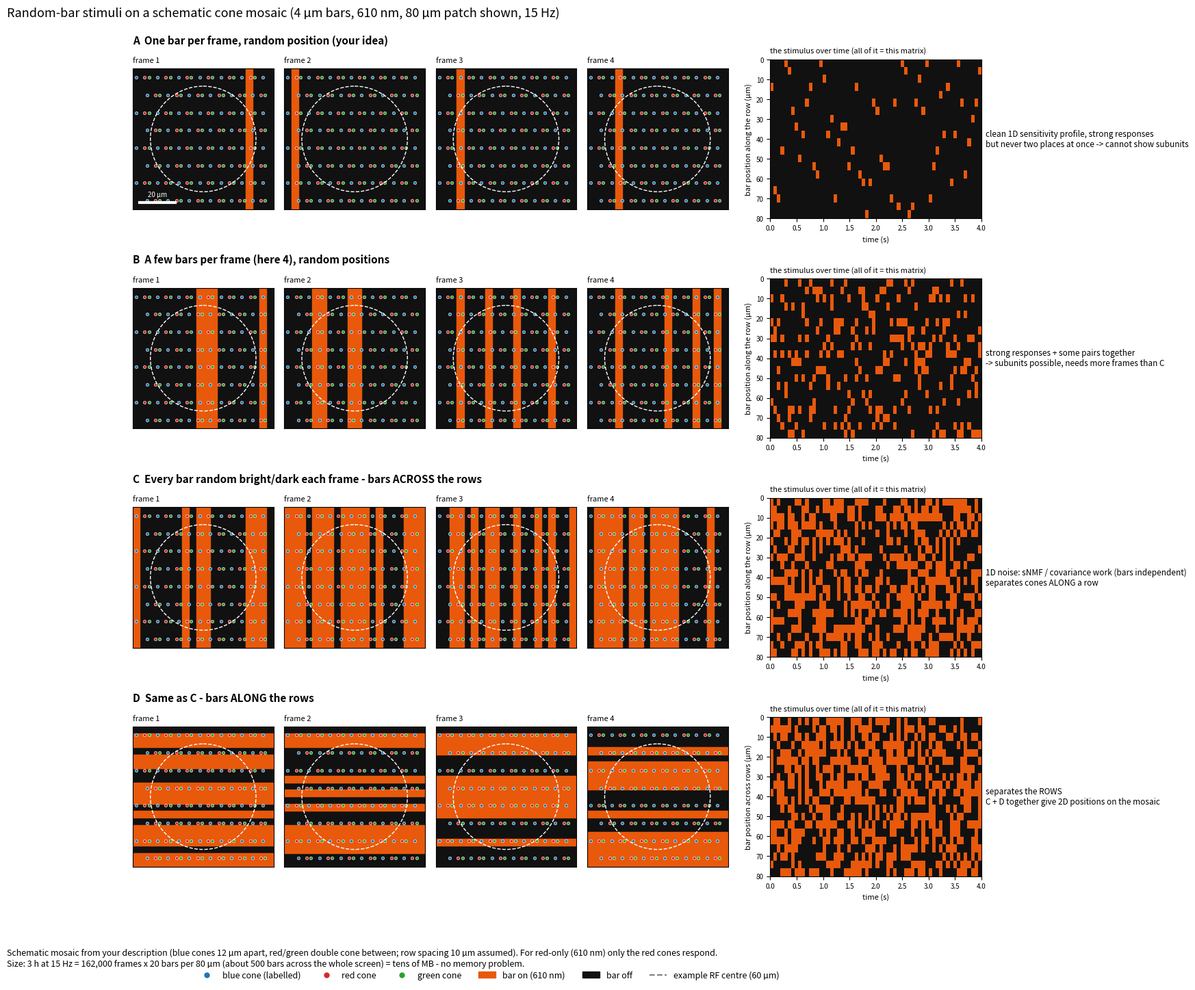

This chart was generated by the following Python code: (Note: this script raises an exception after producing the figure.)
"""
Design sketch: random-bar stimuli for fine RF / subunit mapping (20/11/2026). Nothing is read from data.

Schematic cone mosaic (Laura's description): cones in rows, blue cones 12 µm apart along a row with a red/green
double cone between each pair; rows 10 µm apart (row spacing is an assumption for the sketch).
Bars 4 µm wide, 610 nm (bright = red light, dark = off), 80 µm patch, 15 Hz.

Rows of the figure:
  A  one bar per frame at a random position (Laura's idea)          -> 1D sensitivity profile, no interactions
  B  a few bars per frame (here 4) at random positions              -> profile + some pairs together
  C  every bar random bright/dark each frame, bars ACROSS the rows  -> 1D noise: sNMF/covariance possible;
                                                                       separates cones along a row
  D  same, bars ALONG the rows                                      -> separates the rows
Last column: the stimulus over time (position x frames) - the whole stimulus is just this small matrix.

Run:  MPLBACKEND=Agg poetry run python laura_scripts/SNMF/plot_bar_stimulus_design.py
"""

from pathlib import Path

import matplotlib.pyplot as plt
import numpy as np
from matplotlib.colors import ListedColormap
from matplotlib.patches import Circle, Rectangle

OUT = Path("/home/laura/Box/SUSSEX/Experiments/Zebrafish/Figures/SNMF/stimulus_design_random_bars.png")
PATCH, BAR = 80.0, 4.0          # µm
N_BARS = int(PATCH / BAR)
BLUE_SPACING, ROW_SPACING = 12.0, 10.0
LIGHT, DARK = "#e8590c", "#111111"
cmap = ListedColormap([DARK, LIGHT])
rng = np.random.default_rng(3)
N_FRAMES_SHOW, N_TIME = 4, 60


def mosaic():
    """Schematic cone positions: (x, y, colour)."""
    cones = []
    for r, y in enumerate(np.arange(ROW_SPACING / 2, PATCH, ROW_SPACING)):
        shift = (r % 2) * BLUE_SPACING / 2
        for x in np.arange(shift + 2, PATCH, BLUE_SPACING):
            cones.append((x, y, "tab:blue"))
            if x + BLUE_SPACING / 2 < PATCH:
                cones += [(x + BLUE_SPACING / 2 - 1.2, y, "tab:red"), (x + BLUE_SPACING / 2 + 1.2, y, "tab:green")]
    return cones


CONES = mosaic()


def frame_values(design):
    if design == "single":
        v = np.zeros(N_BARS, int); v[rng.integers(N_BARS)] = 1
    elif design == "few":
        v = np.zeros(N_BARS, int); v[rng.choice(N_BARS, 4, replace=False)] = 1
    else:
        v = rng.integers(0, 2, N_BARS)
    return v


def draw_frame(ax, v, along_rows, background):
    ax.add_patch(Rectangle((0, 0), PATCH, PATCH, color=background, zorder=0))
    for i, on in enumerate(v):
        if background == DARK and not on:
            continue
        colour = LIGHT if on else DARK
        if along_rows:   # bars horizontal = parallel to the rows
            ax.add_patch(Rectangle((0, i * BAR), PATCH, BAR, color=colour, zorder=1))
        else:            # bars vertical = across the rows
            ax.add_patch(Rectangle((i * BAR, 0), BAR, PATCH, color=colour, zorder=1))
    for x, y, c in CONES:
        ax.plot(x, y, "o", ms=3.2, color=c, mec="white", mew=0.4, zorder=3)
    ax.add_patch(Circle((PATCH / 2, PATCH / 2), 30, fill=False, ec="white", ls="--", lw=1, zorder=4))
    ax.set_xlim(0, PATCH); ax.set_ylim(PATCH, 0); ax.set_aspect("equal")
    ax.set_xticks([]); ax.set_yticks([])


designs = [
    ("single", False, DARK, "A  One bar per frame, random position (your idea)",
     "clean 1D sensitivity profile, strong responses\nbut never two places at once -> cannot show subunits"),
    ("few", False, DARK, "B  A few bars per frame (here 4), random positions",
     "strong responses + some pairs together\n-> subunits possible, needs more frames than C"),
    ("dense", False, None, "C  Every bar random bright/dark each frame - bars ACROSS the rows",
     "1D noise: sNMF / covariance work (bars independent)\nseparates cones ALONG a row"),
    ("dense", True, None, "D  Same as C - bars ALONG the rows",
     "separates the ROWS\nC + D together give 2D positions on the mosaic"),
]

fig = plt.figure(figsize=(16, 15.5))
gs = fig.add_gridspec(len(designs), N_FRAMES_SHOW + 2, width_ratios=[1] * N_FRAMES_SHOW + [0.15, 1.5],
                      hspace=0.38, wspace=0.08)
for r, (design, along, bg, title, note) in enumerate(designs):
    for f in range(N_FRAMES_SHOW):
        ax = fig.add_subplot(gs[r, f])
        draw_frame(ax, frame_values(design), along, bg or DARK)
        ax.set_title(f"frame {f + 1}", fontsize=8, loc="left")
        if f == 0:
            ax.text(0, 1.16, title, transform=ax.transAxes, fontsize=11, fontweight="bold", va="bottom")
            if r == 0:
                ax.plot([4, 24], [PATCH - 4, PATCH - 4], "w-", lw=3, zorder=5)
                ax.text(14, PATCH - 7, "20 µm", color="white", ha="center", fontsize=7, zorder=5)
    ax = fig.add_subplot(gs[r, N_FRAMES_SHOW + 1])
    m = np.array([frame_values(design) for _ in range(N_TIME)]).T
    ax.imshow(m, cmap=cmap, aspect="auto", interpolation="nearest", extent=[0, N_TIME / 15, PATCH, 0])
    ax.set_xlabel("time (s)", fontsize=8)
    ax.set_ylabel(("bar position along the row (µm)" if not along else "bar position across rows (µm)"), fontsize=8)
    ax.tick_params(labelsize=7)
    ax.set_title("the stimulus over time (all of it = this matrix)", fontsize=8, loc="left")
    ax.text(1.02, 0.5, note, transform=ax.transAxes, fontsize=8.5, va="center")

handles = [plt.Line2D([], [], marker="o", ls="", color=c, mec="white", label=l, ms=7)
           for c, l in [("tab:blue", "blue cone (labelled)"), ("tab:red", "red cone"), ("tab:green", "green cone")]]
handles += [Rectangle((0, 0), 1, 1, color=LIGHT, label="bar on (610 nm)"), Rectangle((0, 0), 1, 1, color=DARK, label="bar off"),
            plt.Line2D([], [], ls="--", color="grey", label="example RF centre (60 µm)")]
fig.legend(handles=handles, loc="lower center", ncol=6, frameon=False, fontsize=9, bbox_to_anchor=(0.45, 0.005))
fig.suptitle("Random-bar stimuli on a schematic cone mosaic (4 µm bars, 610 nm, 80 µm patch shown, 15 Hz)",
             fontsize=13, x=0.01, ha="left", y=0.93)
fig.text(0.01, 0.025,
         "Schematic mosaic from your description (blue cones 12 µm apart, red/green double cone between; row spacing "
         "10 µm assumed). For red-only (610 nm) only the red cones respond.\n"
         "Size: 3 h at 15 Hz = 162,000 frames x 20 bars per 80 µm (about 500 bars across the whole screen) "
         "= tens of MB - no memory problem.", fontsize=9)
OUT.parent.mkdir(parents=True, exist_ok=True)
fig.savefig(OUT, dpi=150, bbox_inches="tight")
print("saved", OUT)
